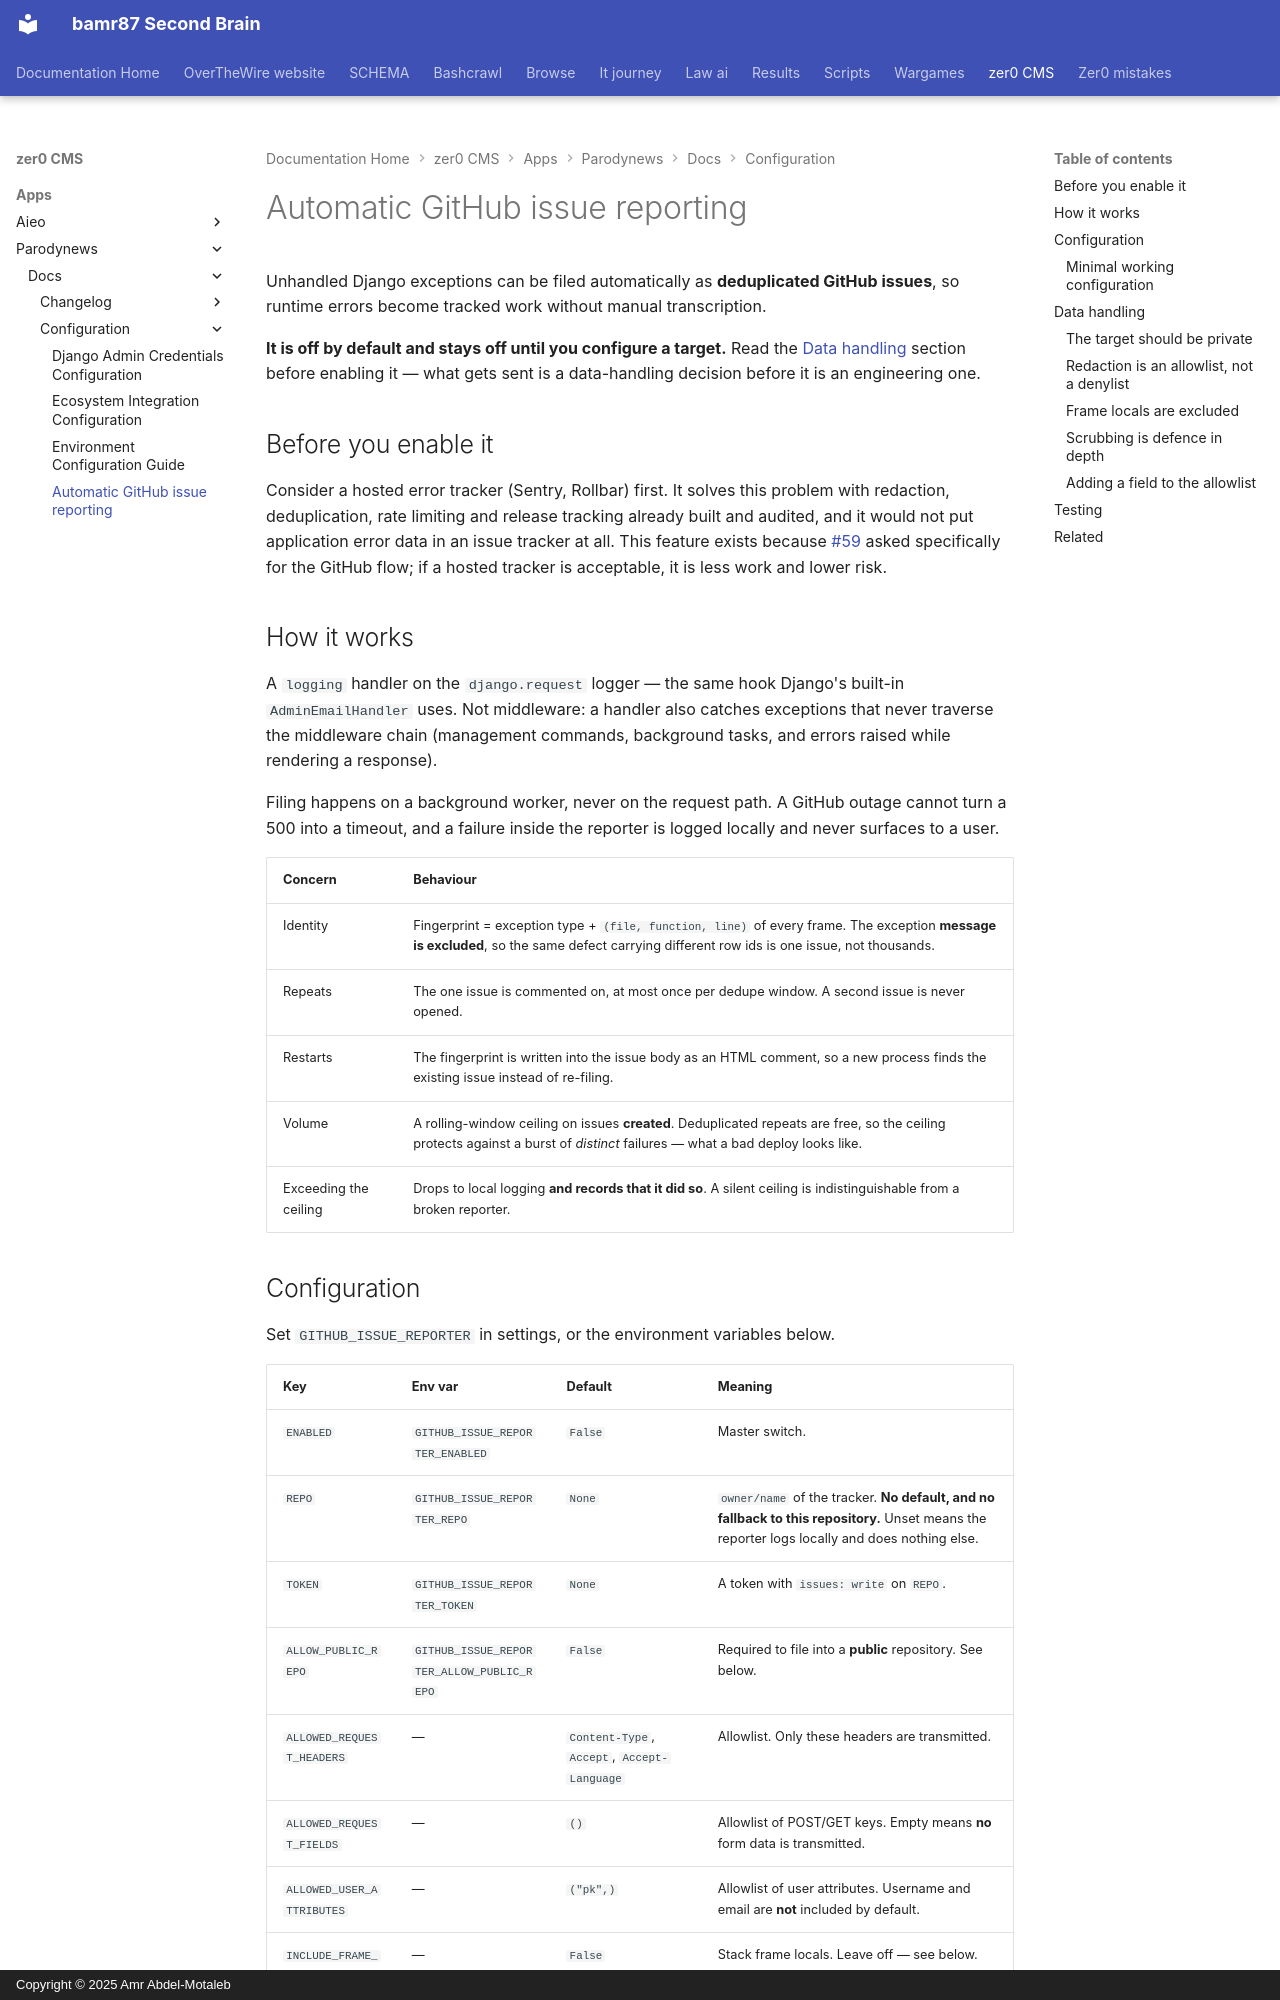

repository: bamr87/README · page: zer0-CMS/apps/parodynews/docs/configuration/error-reporting/index.html · generator: mkdocs · copyright: Copyright © 2025 Amr Abdel-Motaleb

---
source_file: apps/parodynews/docs/configuration/error-reporting.md
source_repo: bamr87/zer0-CMS
source_url: https://github.com/bamr87/zer0-CMS/blob/main/apps/parodynews/docs/configuration/error-reporting.md
title: Automatic GitHub issue reporting
---
# Automatic GitHub issue reporting

Unhandled Django exceptions can be filed automatically as **deduplicated GitHub issues**, so runtime errors become tracked work without manual transcription.

**It is off by default and stays off until you configure a target.** Read the [Data handling](#data-handling) section before enabling it — what gets sent is a data-handling decision before it is an engineering one.

## Before you enable it

Consider a hosted error tracker (Sentry, Rollbar) first. It solves this problem with redaction, deduplication, rate limiting and release tracking already built and audited, and it would not put application error data in an issue tracker at all. This feature exists because [#59](https://github.com/bamr87/barodybroject/issues/59) asked specifically for the GitHub flow; if a hosted tracker is acceptable, it is less work and lower risk.

## How it works

A `logging` handler on the `django.request` logger — the same hook Django's built-in `AdminEmailHandler` uses. Not middleware: a handler also catches exceptions that never traverse the middleware chain (management commands, background tasks, and errors raised while rendering a response).

Filing happens on a background worker, never on the request path. A GitHub outage cannot turn a 500 into a timeout, and a failure inside the reporter is logged locally and never surfaces to a user.

| Concern | Behaviour |
| --- | --- |
| Identity | Fingerprint = exception type + `(file, function, line)` of every frame. The exception **message is excluded**, so the same defect carrying different row ids is one issue, not thousands. |
| Repeats | The one issue is commented on, at most once per dedupe window. A second issue is never opened. |
| Restarts | The fingerprint is written into the issue body as an HTML comment, so a new process finds the existing issue instead of re-filing. |
| Volume | A rolling-window ceiling on issues **created**. Deduplicated repeats are free, so the ceiling protects against a burst of *distinct* failures — what a bad deploy looks like. |
| Exceeding the ceiling | Drops to local logging **and records that it did so**. A silent ceiling is indistinguishable from a broken reporter. |
